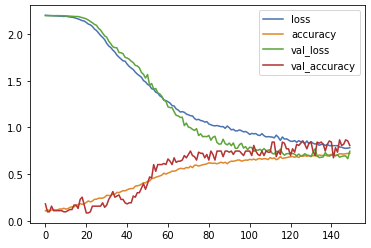

The table this chart was drawn from, first rows:
epoch, accuracy, loss, val_accuracy, val_loss
0, 0.1074, 2.202, 0.1807, 2.198
1, 0.1161, 2.2, 0.09639, 2.199
2, 0.1089, 2.199, 0.09639, 2.198
3, 0.1148, 2.198, 0.1566, 2.198
4, 0.1187, 2.197, 0.1084, 2.198
5, 0.1153, 2.194, 0.1084, 2.198
6, 0.1189, 2.195, 0.1084, 2.198
7, 0.1266, 2.194, 0.1084, 2.198
8, 0.1255, 2.192, 0.1084, 2.197
9, 0.1343, 2.189, 0.09639, 2.197
10, 0.1251, 2.192, 0.09639, 2.195
11, 0.13, 2.188, 0.1084, 2.193
12, 0.143, 2.183, 0.1205, 2.192
13, 0.1501, 2.181, 0.1205, 2.192
14, 0.1492, 2.177, 0.1687, 2.19
15, 0.1639, 2.17, 0.1687, 2.188
16, 0.1725, 2.163, 0.1325, 2.189
17, 0.1834, 2.155, 0.2289, 2.183
18, 0.1772, 2.144, 0.253, 2.177
19, 0.1808, 2.14, 0.1687, 2.171
20, 0.1972, 2.125, 0.08434, 2.163
21, 0.2122, 2.108, 0.08434, 2.151
22, 0.2028, 2.1, 0.09639, 2.135
23, 0.2113, 2.082, 0.1566, 2.122
24, 0.2295, 2.054, 0.1566, 2.105
25, 0.2312, 2.039, 0.1566, 2.094
26, 0.2416, 2.012, 0.1566, 2.062
27, 0.2418, 1.986, 0.1566, 2.044
28, 0.2427, 1.965, 0.1928, 2.011
29, 0.2527, 1.941, 0.1446, 1.981
30, 0.2732, 1.901, 0.1687, 1.967
31, 0.2711, 1.873, 0.2289, 1.924
32, 0.2692, 1.856, 0.2651, 1.897
33, 0.285, 1.829, 0.3133, 1.865
34, 0.2839, 1.808, 0.253, 1.856
35, 0.305, 1.776, 0.2651, 1.853
36, 0.3012, 1.753, 0.2771, 1.803
37, 0.3116, 1.733, 0.2289, 1.8
38, 0.3227, 1.714, 0.2289, 1.79
39, 0.321, 1.711, 0.1928, 1.751
40, 0.3311, 1.679, 0.1807, 1.744
41, 0.3417, 1.655, 0.1928, 1.731
42, 0.3454, 1.636, 0.1928, 1.71
43, 0.3456, 1.621, 0.2651, 1.695
44, 0.3708, 1.593, 0.253, 1.665
45, 0.3757, 1.571, 0.3012, 1.659
46, 0.3795, 1.555, 0.3012, 1.639
47, 0.3921, 1.538, 0.3494, 1.59
48, 0.4083, 1.502, 0.3976, 1.57
49, 0.4062, 1.488, 0.3373, 1.529
50, 0.4237, 1.462, 0.3976, 1.567
51, 0.425, 1.449, 0.4699, 1.451
52, 0.4523, 1.415, 0.4578, 1.471
53, 0.4564, 1.409, 0.6024, 1.411
54, 0.4662, 1.378, 0.5301, 1.417
55, 0.4741, 1.368, 0.6024, 1.371
56, 0.4798, 1.339, 0.6024, 1.359
57, 0.4901, 1.324, 0.6024, 1.332
58, 0.5101, 1.293, 0.6145, 1.293
59, 0.4999, 1.287, 0.6024, 1.28
... 90 more rows
